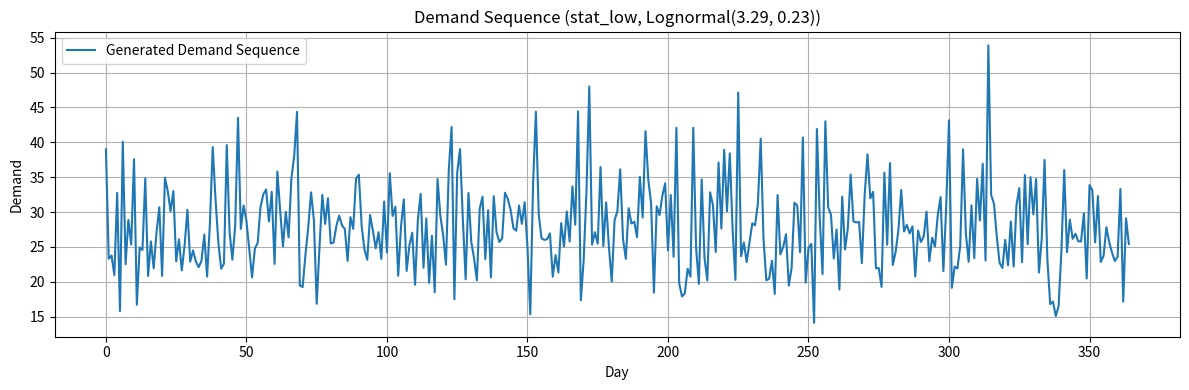
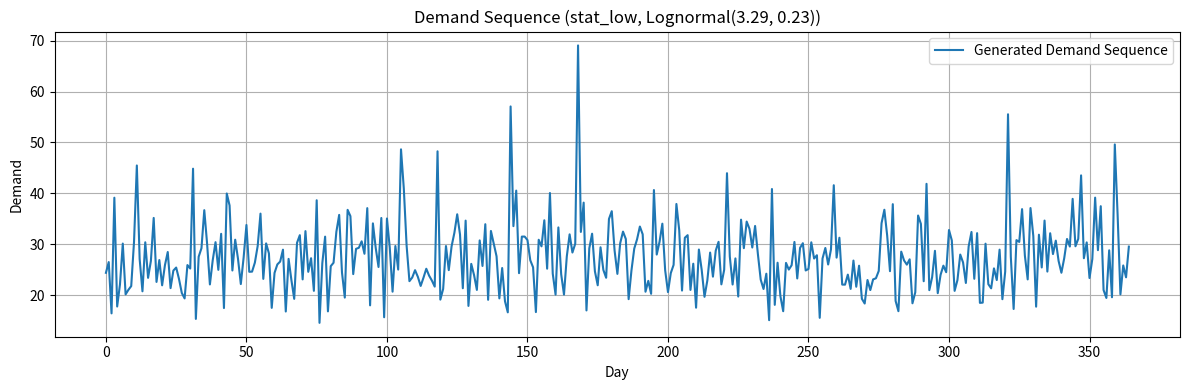
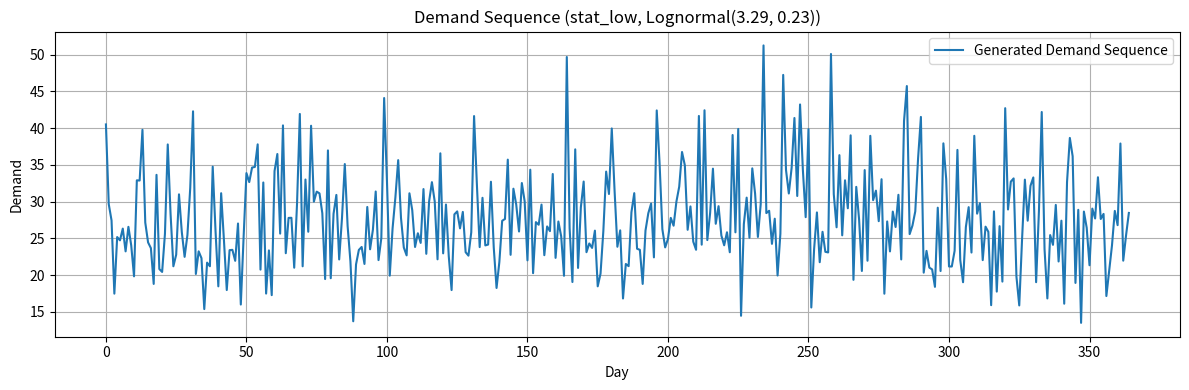
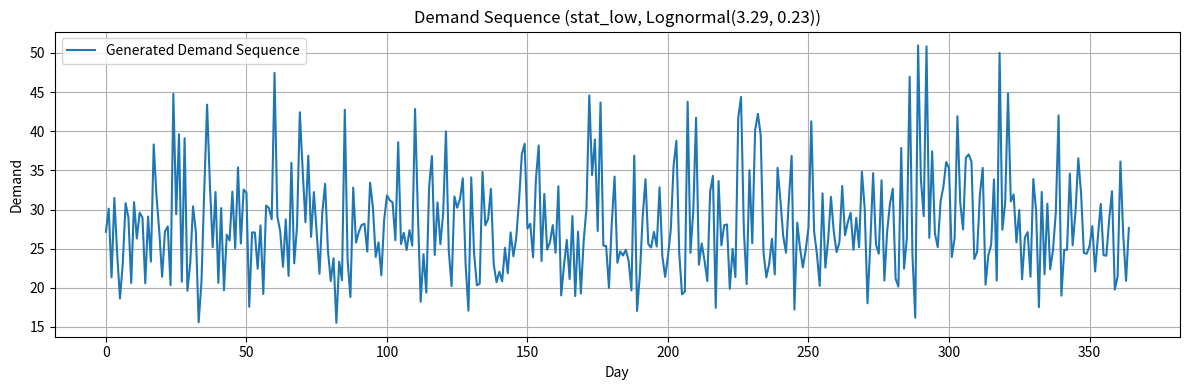
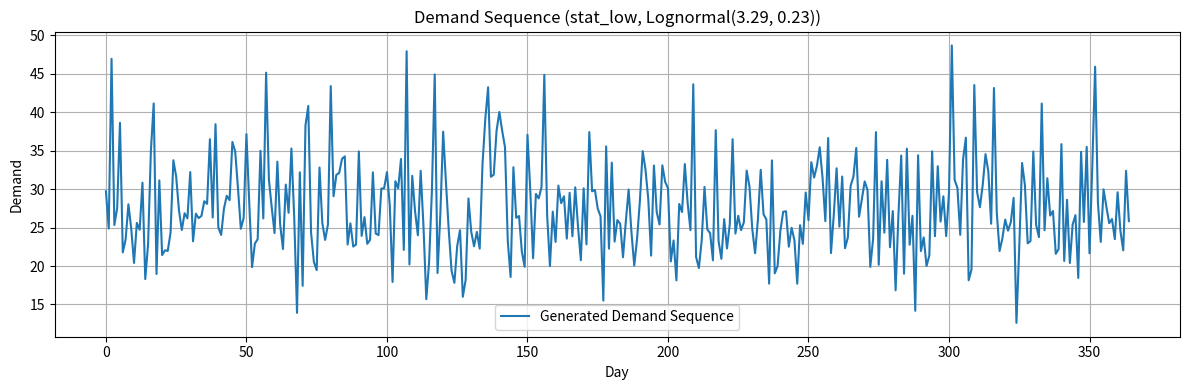
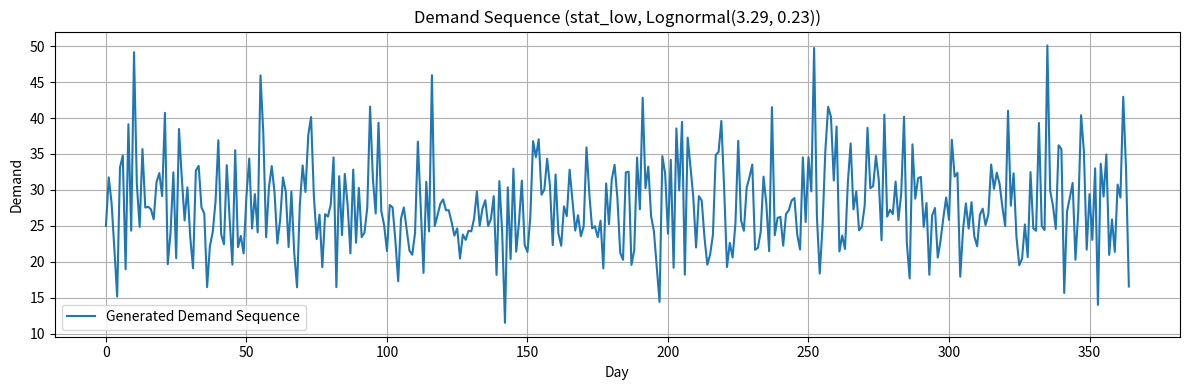
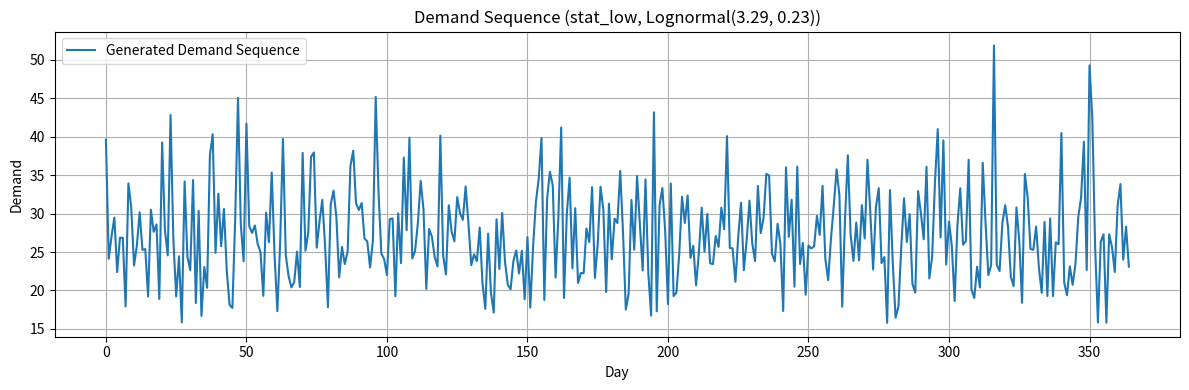
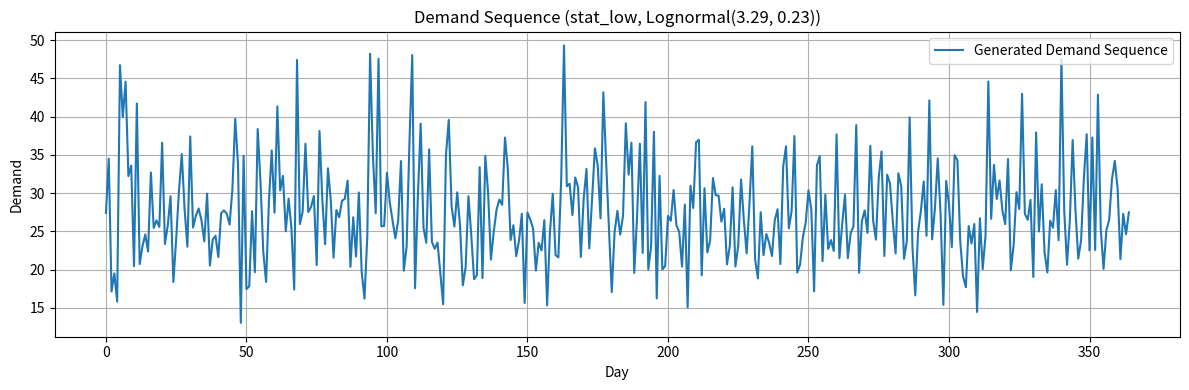
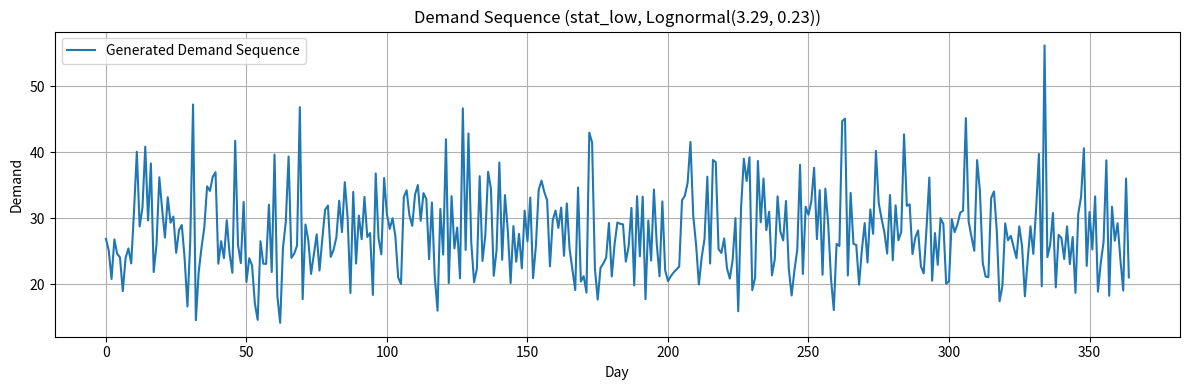
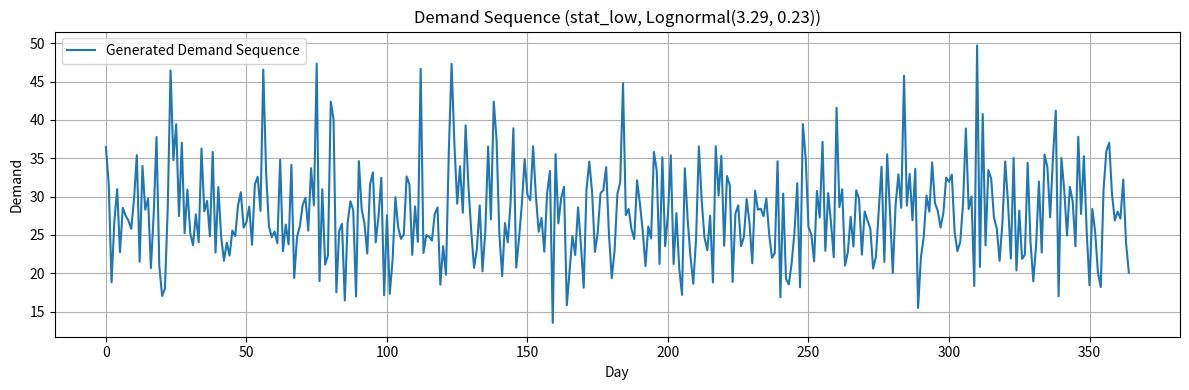
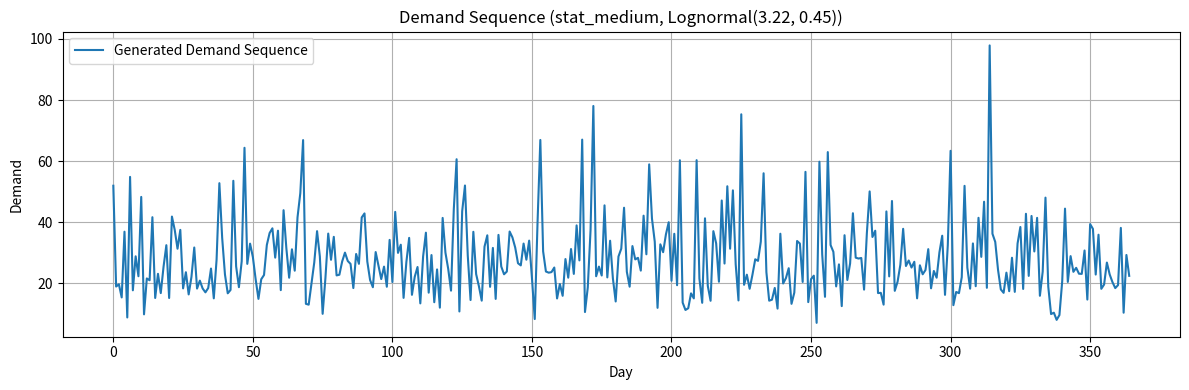
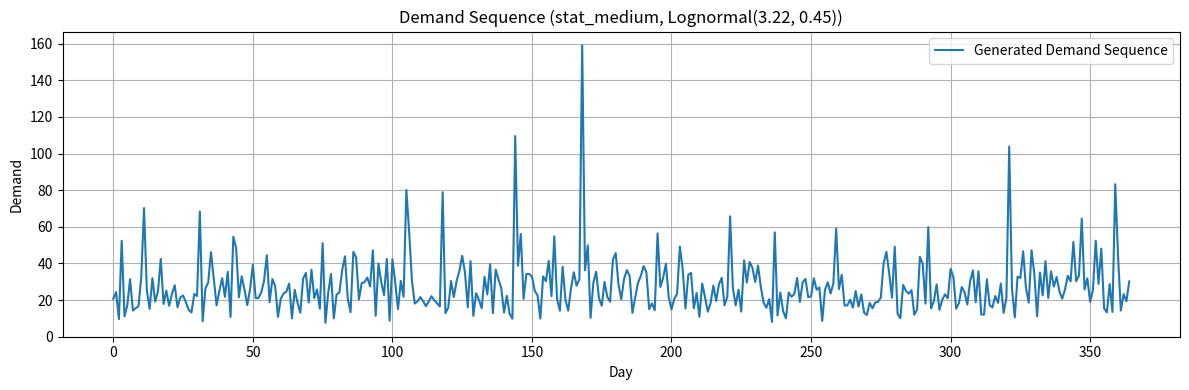
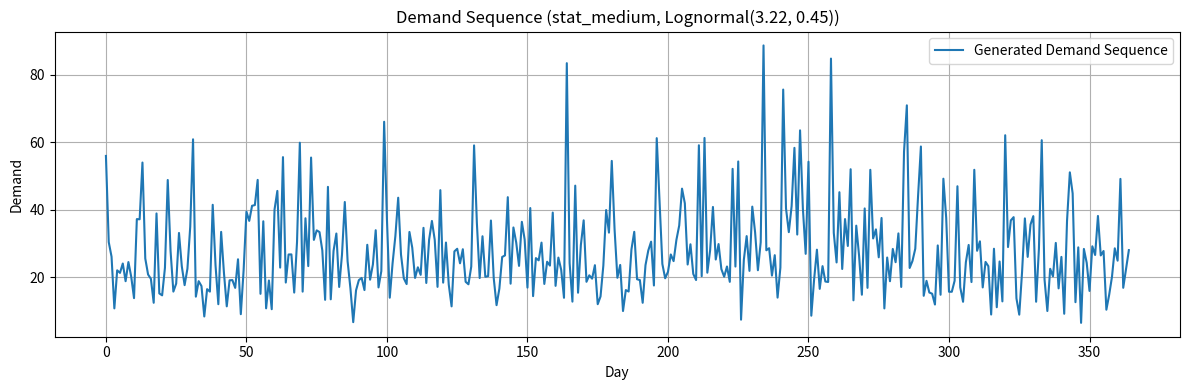
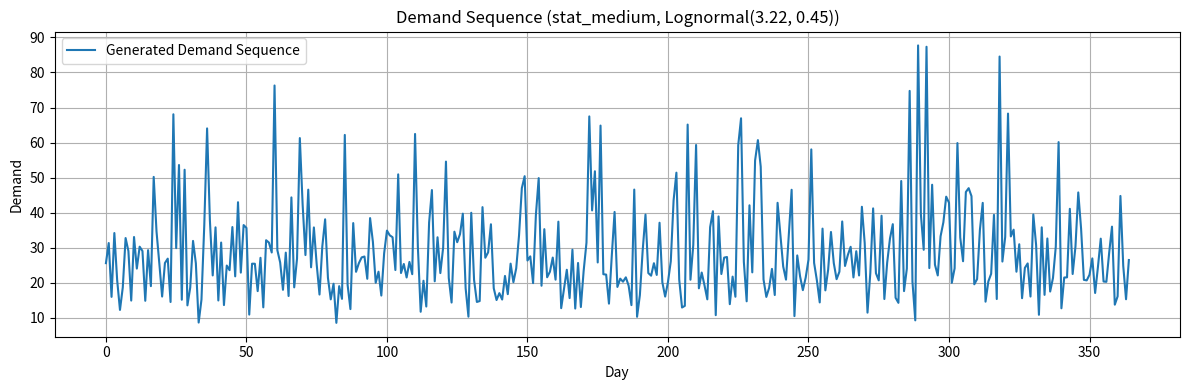
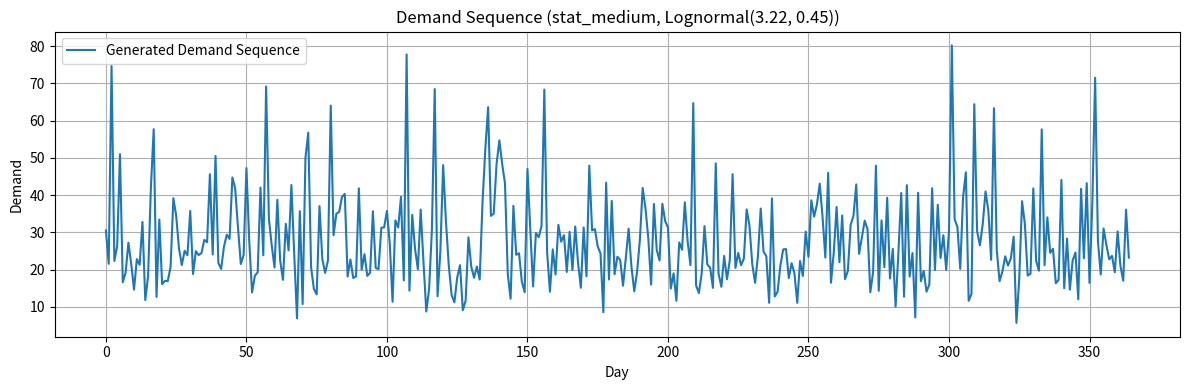
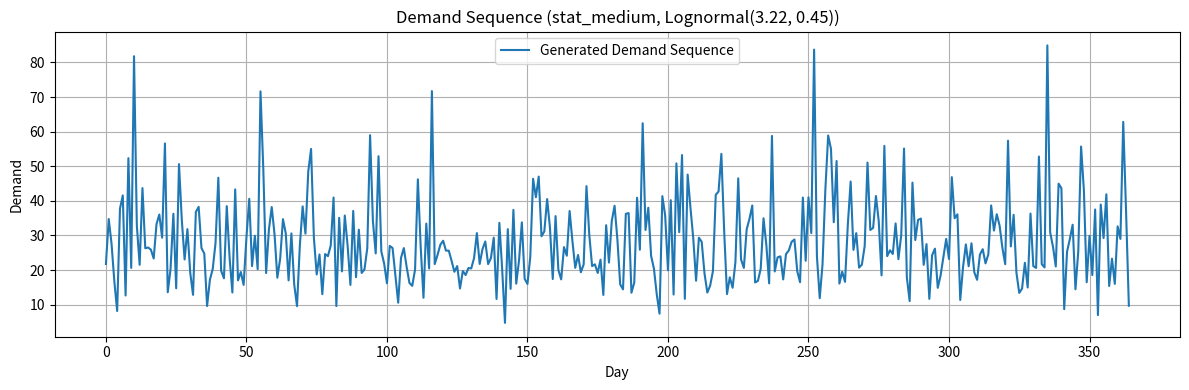

Source code (Python) for these figures, in order:
"""Plots the daily demand sequence for each of the 3 stationary variance
levels (low/medium/high), one figure per run (matching the fixed_seq_plot_*
convention already used for GBM), using the same per-run seeding convention
(np.random.seed(run_id)) as the actual experiments. Demand is i.i.d.
Lognormal(mu, sigma) each day -- no genuine trend is expected, this is for
visually comparing how much day-to-day noise each variance level produces.

    conda activate pcn
    python plot_stationary_demand.py
"""

import os

import numpy as np
import matplotlib

matplotlib.use("Agg")
import matplotlib.pyplot as plt

STATIONARY_MU_SIGMA = {
    "stat_low": (3.29, 0.23),
    "stat_medium": (3.22, 0.45),
    "stat_high": (3.0, 0.8),
}
N_RUNS = 10
DAYS = 365


def plot_setting_run(setting, mu, sigma, run_id):
    np.random.seed(run_id)
    demand_seq = np.random.lognormal(mean=mu, sigma=sigma, size=DAYS)

    plt.figure(figsize=(12, 4))
    plt.plot(demand_seq, label="Generated Demand Sequence")
    plt.xlabel("Day")
    plt.ylabel("Demand")
    plt.title(f"Demand Sequence ({setting}, Lognormal({mu}, {sigma}))")
    plt.grid(True)
    plt.legend()
    plt.tight_layout()
    os.makedirs(f"demand_plot/{setting}", exist_ok=True)
    out_path = f"demand_plot/{setting}/run_{run_id}.png"
    plt.savefig(out_path)
    plt.close()
    return out_path


if __name__ == "__main__":
    for setting, (mu, sigma) in STATIONARY_MU_SIGMA.items():
        for run_id in range(1, N_RUNS + 1):
            path = plot_setting_run(setting, mu, sigma, run_id)
            print(f"[{setting} | run {run_id}] saved {path}")
